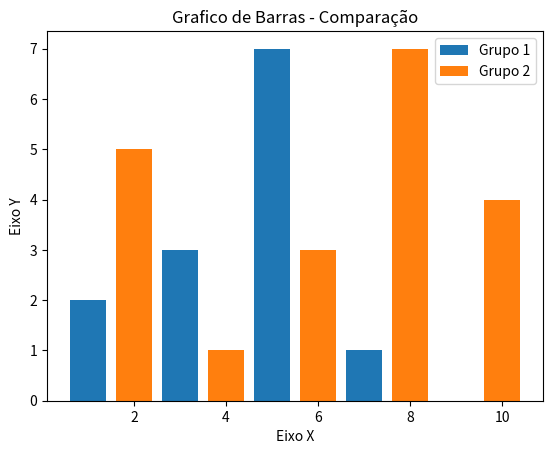

Python code for this plot:
# -*- coding: utf-8 -*-

# Visualização de dados em Python
import matplotlib.pyplot as plt

x1 = [1, 3, 5, 7, 9]
y1 = [2, 3, 7, 1, 0]

x2 = [2, 4, 6, 8, 10]
y2 = [5, 1, 3, 7, 4]

titulo = "Grafico de Barras - Comparação"
eixox  = "Eixo X"
eixoy  = "Eixo Y"

# Legendas
plt.title(titulo)
plt.xlabel(eixox)
plt.ylabel(eixoy)

plt.bar(x1, y1, label = "Grupo 1")
plt.bar(x2, y2, label = "Grupo 2")
plt.legend()
plt.show()